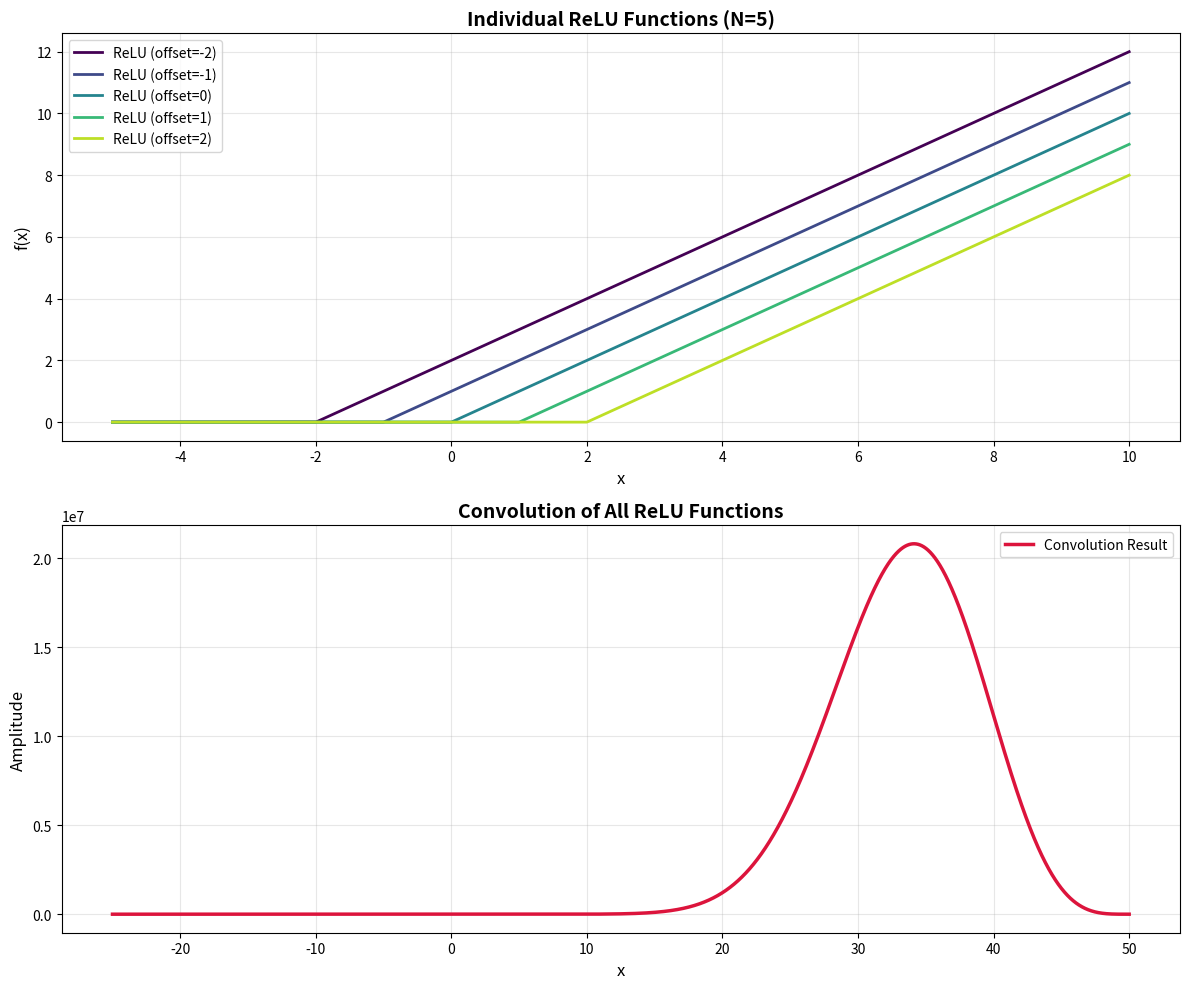
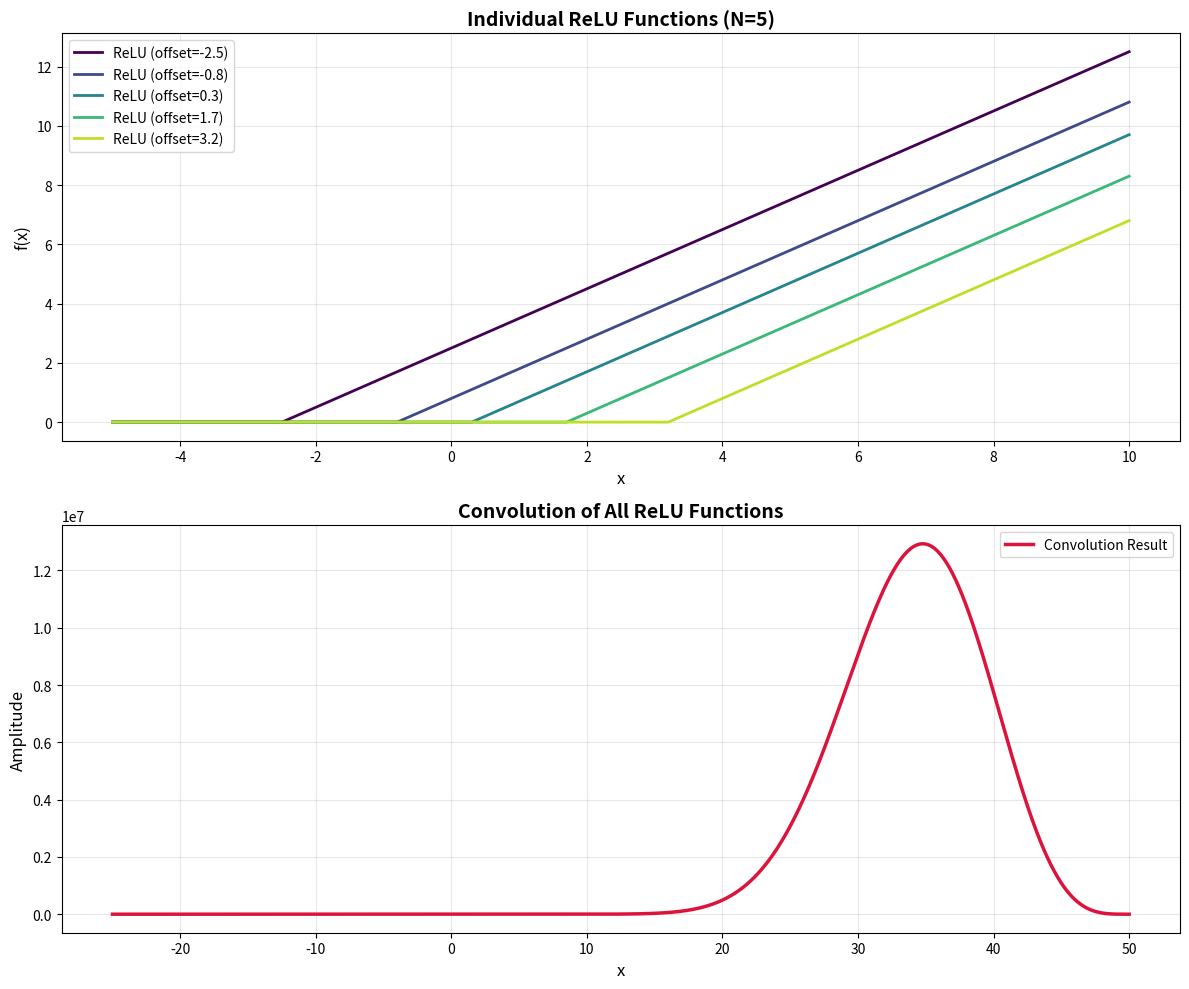
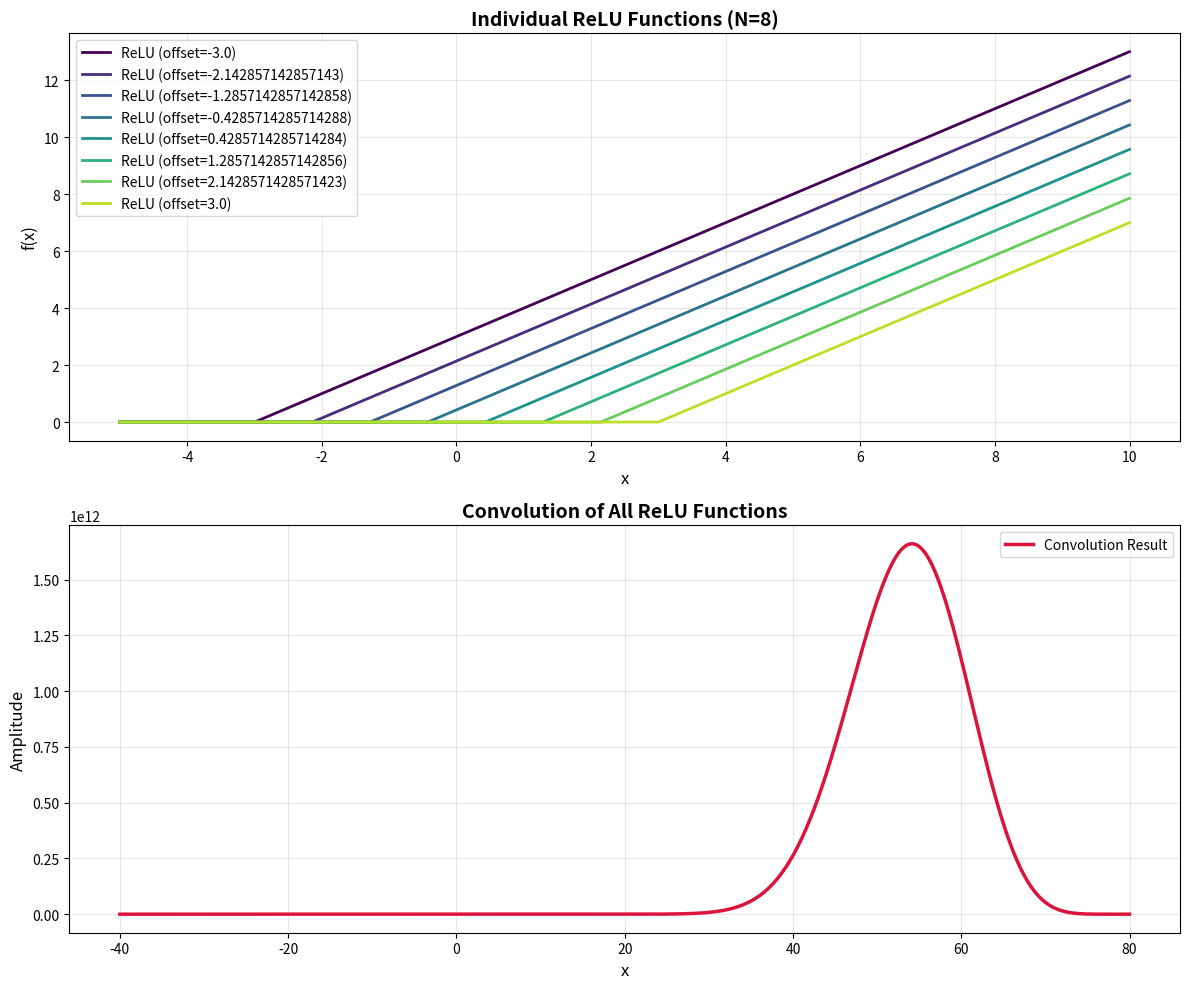
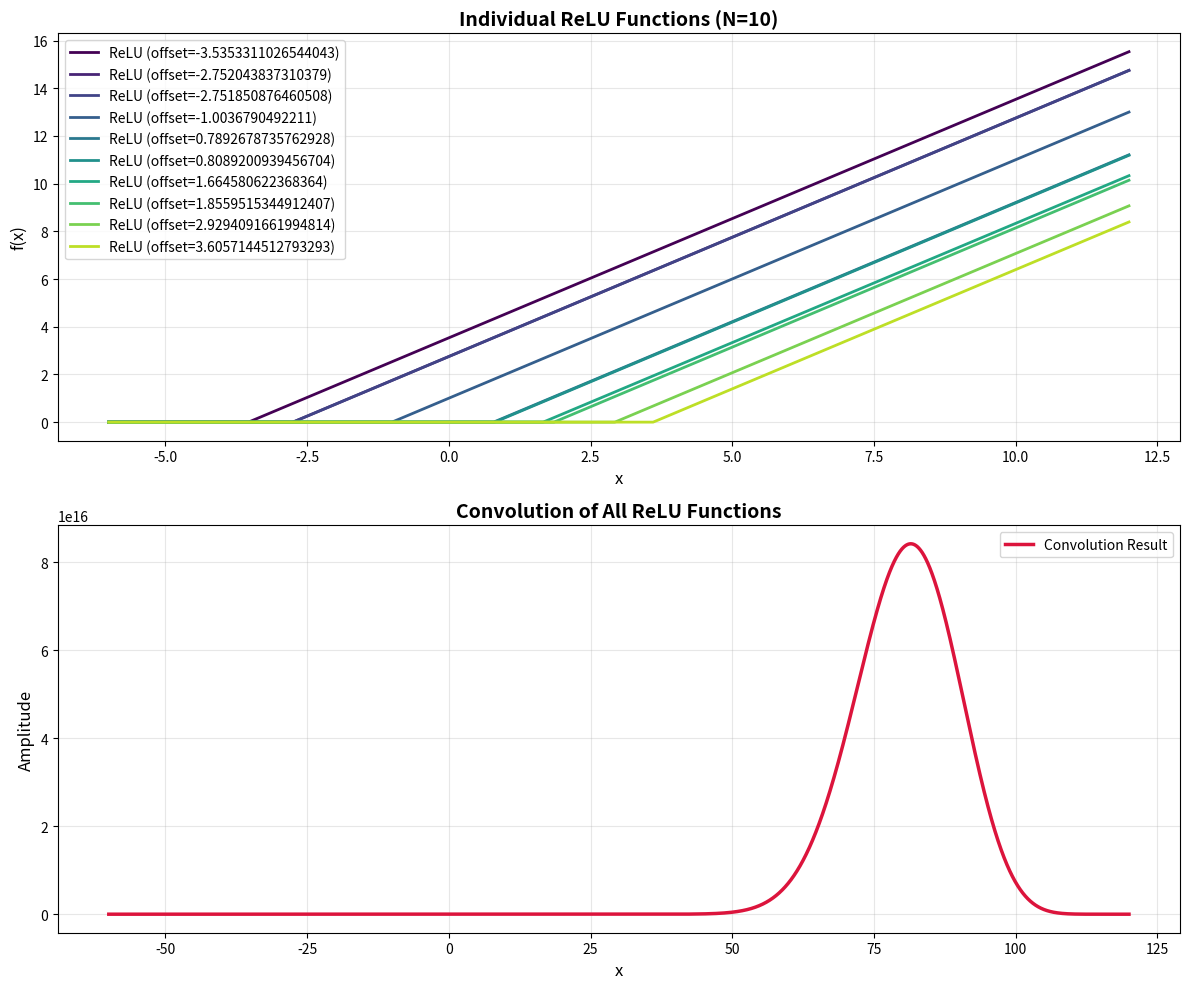

Source code (Python) for these figures, in order:
import numpy as np
import matplotlib.pyplot as plt
from scipy import signal

def relu(x, offset=0):
    """ReLU function: max(0, x - offset)"""
    return np.maximum(0, x - offset)

def convolve_relus(offsets, x_range=(-5, 10), num_points=1000):
    """
    Convolve N ReLU functions with specified offsets.
    
    Parameters:
    -----------
    offsets : list or array
        List of offset values for each ReLU function
    x_range : tuple
        Range of x values (min, max)
    num_points : int
        Number of points for discretization
    
    Returns:
    --------
    x_vals : array
        X values for individual ReLU functions
    relu_funcs : list of arrays
        Individual ReLU function values
    conv_x : array
        X values for convolution result
    conv_result : array
        Convolution result values
    """
    # Generate x values
    x_vals = np.linspace(x_range[0], x_range[1], num_points)
    dx = x_vals[1] - x_vals[0]
    
    # Calculate individual ReLU functions
    relu_funcs = [relu(x_vals, offset) for offset in offsets]
    
    # Perform sequential convolution
    conv_result = relu_funcs[0].copy()
    
    for i in range(1, len(relu_funcs)):
        # Discrete convolution with proper scaling
        conv_result = signal.convolve(conv_result, relu_funcs[i], mode='full') * dx
    
    # Generate x values for convolution result
    conv_length = len(conv_result)
    conv_x_range = (x_range[0] * len(offsets), x_range[1] * len(offsets))
    conv_x = np.linspace(conv_x_range[0], conv_x_range[1], conv_length)
    
    return x_vals, relu_funcs, conv_x, conv_result

def plot_relu_convolution(offsets, x_range=(-5, 10), num_points=1000):
    """
    Plot N ReLU functions and their convolution.
    
    Parameters:
    -----------
    offsets : list or array
        List of offset values for each ReLU function
    x_range : tuple
        Range of x values (min, max)
    num_points : int
        Number of points for discretization
    """
    x_vals, relu_funcs, conv_x, conv_result = convolve_relus(offsets, x_range, num_points)
    
    # Create figure with two subplots
    fig, (ax1, ax2) = plt.subplots(2, 1, figsize=(12, 10))
    
    # Plot individual ReLU functions
    colors = plt.cm.viridis(np.linspace(0, 0.9, len(offsets)))
    for i, (relu_func, offset) in enumerate(zip(relu_funcs, offsets)):
        ax1.plot(x_vals, relu_func, label=f'ReLU (offset={offset})', 
                color=colors[i], linewidth=2)
    
    ax1.set_xlabel('x', fontsize=12)
    ax1.set_ylabel('f(x)', fontsize=12)
    ax1.set_title(f'Individual ReLU Functions (N={len(offsets)})', fontsize=14, fontweight='bold')
    ax1.legend(loc='upper left')
    ax1.grid(True, alpha=0.3)
    
    # Plot convolution result
    ax2.plot(conv_x, conv_result, color='crimson', linewidth=2.5, label='Convolution Result')
    ax2.set_xlabel('x', fontsize=12)
    ax2.set_ylabel('Amplitude', fontsize=12)
    ax2.set_title('Convolution of All ReLU Functions', fontsize=14, fontweight='bold')
    ax2.legend()
    ax2.grid(True, alpha=0.3)
    
    plt.tight_layout()
    plt.show()
    
    # Print statistics
    print(f"Number of ReLU functions: {len(offsets)}")
    print(f"Offsets: {offsets}")
    print(f"Convolution maximum: {np.max(conv_result):.4f}")
    print(f"Convolution result length: {len(conv_result)} points")

# Example usage
if __name__ == "__main__":
    # Example 1: Equidistant offsets
    print("Example 1: Equidistant offsets")
    offsets_equi = [-2, -1, 0, 1, 2]
    plot_relu_convolution(offsets_equi)
    
    # Example 2: Non-equidistant offsets
    print("\nExample 2: Non-equidistant offsets")
    offsets_non_equi = [-2.5, -0.8, 0.3, 1.7, 3.2]
    plot_relu_convolution(offsets_non_equi)
    
    # Example 3: More ReLU functions
    print("\nExample 3: 8 ReLU functions")
    offsets_many = np.linspace(-3, 3, 8)
    plot_relu_convolution(offsets_many)
    
    # Example 4: Custom offsets
    print("\nExample 4: Custom random offsets")
    np.random.seed(42)
    offsets_random = sorted(np.random.uniform(-4, 4, 10))
    plot_relu_convolution(offsets_random, x_range=(-6, 12))
